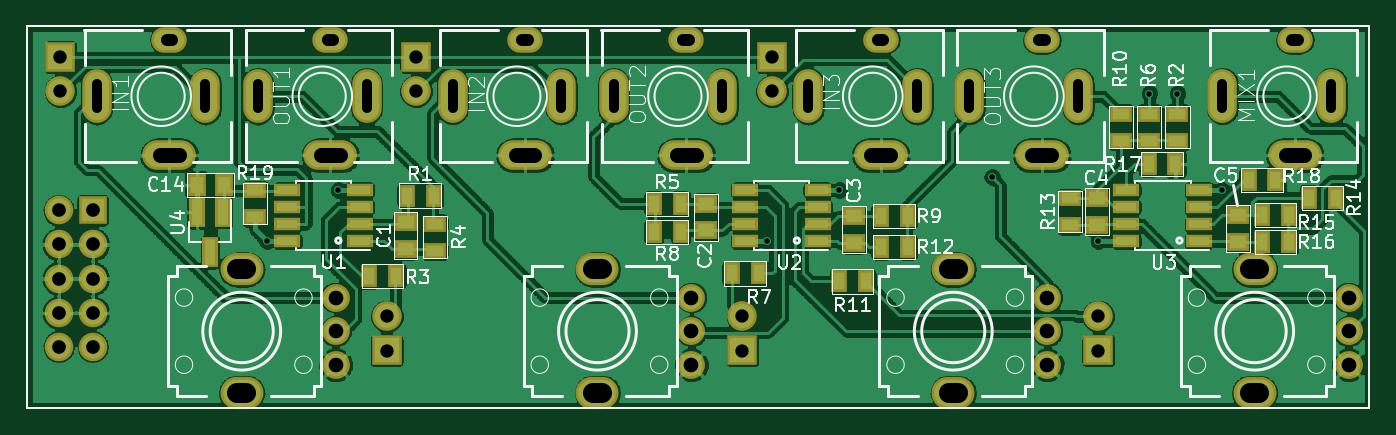
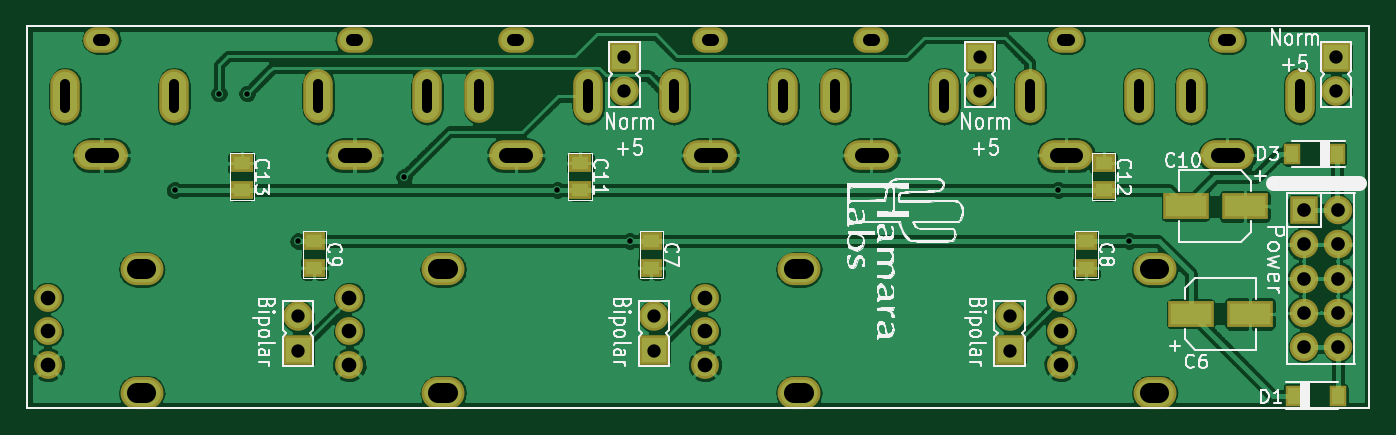
Circuit board: 8 layer files. Board 100.0 x 28.5 mm.
- bottom_mask: active_3attMix_v2-B.Mask.gbs (3524 bytes)
- bottom_silk: active_3attMix_v2-B.SilkS.gbo (78730 bytes)
- bottom_copper: active_3attMix_v2-Bottom.gbl (140812 bytes)
- outline: active_3attMix_v2-Edge.Cuts.gm1 (511 bytes)
- top_mask: active_3attMix_v2-F.Mask.gts (5216 bytes)
- top_silk: active_3attMix_v2-F.SilkS.gto (44360 bytes)
- top_copper: active_3attMix_v2-Top.gtl (372247 bytes)
- drill: active_3attMix_v2.drl (2079 bytes)

=== bottom_mask: active_3attMix_v2-B.Mask.gbs ===
G04 #@! TF.FileFunction,Soldermask,Bot*
%FSLAX46Y46*%
G04 Gerber Fmt 4.6, Leading zero omitted, Abs format (unit mm)*
G04 Created by KiCad (PCBNEW 4.0.5) date 08/02/17 20:53:55*
%MOMM*%
%LPD*%
G01*
G04 APERTURE LIST*
%ADD10C,0.100000*%
%ADD11C,0.150000*%
%ADD12R,3.400000X2.000000*%
%ADD13R,1.300000X1.600000*%
%ADD14R,2.200000X2.200000*%
%ADD15C,2.200000*%
%ADD16R,1.650000X1.400000*%
%ADD17C,2.076400*%
%ADD18O,3.200000X2.400000*%
%ADD19R,2.127200X2.127200*%
%ADD20O,2.127200X2.127200*%
%ADD21O,4.000000X2.200000*%
%ADD22O,2.650000X1.900000*%
%ADD23O,2.200000X4.000000*%
G04 APERTURE END LIST*
D10*
D11*
X98501100Y-119238600D02*
X198501100Y-119238600D01*
X198501100Y-119238600D02*
X198501100Y-90768600D01*
X198501100Y-90768600D02*
X98501100Y-90768600D01*
X98501100Y-90768600D02*
X98501100Y-119238600D01*
D12*
X111800000Y-112200000D03*
X107400000Y-112200000D03*
X107800000Y-104200000D03*
X112200000Y-104200000D03*
D13*
X100950000Y-100300000D03*
X104250000Y-100300000D03*
X104150000Y-118300000D03*
X100850000Y-118300000D03*
D14*
X154000000Y-93100000D03*
D15*
X154000000Y-95640000D03*
D14*
X178300000Y-114940000D03*
D15*
X178300000Y-112400000D03*
D14*
X127500000Y-93100000D03*
D15*
X127500000Y-95640000D03*
D14*
X151800000Y-114940000D03*
D15*
X151800000Y-112400000D03*
D14*
X101000000Y-93100000D03*
D15*
X101000000Y-95640000D03*
D14*
X125300000Y-114940000D03*
D15*
X125300000Y-112400000D03*
D16*
X152000000Y-106800000D03*
X152000000Y-108800000D03*
X119600000Y-106800000D03*
X119600000Y-108800000D03*
X177100000Y-106800000D03*
X177100000Y-108800000D03*
X157300000Y-101000000D03*
X157300000Y-103000000D03*
X118300000Y-101000000D03*
X118300000Y-103000000D03*
X182500000Y-101000000D03*
X182500000Y-103000000D03*
D17*
X196950000Y-116000000D03*
X196950000Y-113500000D03*
X196950000Y-111000000D03*
D18*
X189950000Y-108900000D03*
X189950000Y-118100000D03*
D17*
X174500000Y-116000000D03*
X174500000Y-113500000D03*
X174500000Y-111000000D03*
D18*
X167500000Y-108900000D03*
X167500000Y-118100000D03*
D17*
X148000000Y-116000000D03*
X148000000Y-113500000D03*
X148000000Y-111000000D03*
D18*
X141000000Y-108900000D03*
X141000000Y-118100000D03*
D17*
X121500000Y-116000000D03*
X121500000Y-113500000D03*
X121500000Y-111000000D03*
D18*
X114500000Y-108900000D03*
X114500000Y-118100000D03*
D19*
X103400000Y-104500000D03*
D20*
X100860000Y-104500000D03*
X103400000Y-107040000D03*
X100860000Y-107040000D03*
X103400000Y-109580000D03*
X100860000Y-109580000D03*
X103400000Y-112120000D03*
X100860000Y-112120000D03*
X103400000Y-114660000D03*
X100860000Y-114660000D03*
D21*
X109100000Y-100400000D03*
D22*
X109100000Y-91800000D03*
D23*
X111800000Y-96000000D03*
X103700000Y-96000000D03*
D21*
X135600000Y-100400000D03*
D22*
X135600000Y-91800000D03*
D23*
X138300000Y-96000000D03*
X130200000Y-96000000D03*
D21*
X162100000Y-100400000D03*
D22*
X162100000Y-91800000D03*
D23*
X164800000Y-96000000D03*
X156700000Y-96000000D03*
D21*
X192950000Y-100400000D03*
D22*
X192950000Y-91800000D03*
D23*
X195650000Y-96000000D03*
X187550000Y-96000000D03*
D21*
X121100000Y-100400000D03*
D22*
X121100000Y-91800000D03*
D23*
X123800000Y-96000000D03*
X115700000Y-96000000D03*
D21*
X147600000Y-100400000D03*
D22*
X147600000Y-91800000D03*
D23*
X150300000Y-96000000D03*
X142200000Y-96000000D03*
D21*
X174100000Y-100400000D03*
D22*
X174100000Y-91800000D03*
D23*
X176800000Y-96000000D03*
X168700000Y-96000000D03*
M02*

=== bottom_silk: active_3attMix_v2-B.SilkS.gbo (78730 bytes, source omitted) ===
=== bottom_copper: active_3attMix_v2-Bottom.gbl (140812 bytes, source omitted) ===
=== outline: active_3attMix_v2-Edge.Cuts.gm1 ===
G04 #@! TF.FileFunction,Profile,NP*
%FSLAX46Y46*%
G04 Gerber Fmt 4.6, Leading zero omitted, Abs format (unit mm)*
G04 Created by KiCad (PCBNEW 4.0.5) date 08/02/17 20:53:55*
%MOMM*%
%LPD*%
G01*
G04 APERTURE LIST*
%ADD10C,0.100000*%
%ADD11C,0.150000*%
G04 APERTURE END LIST*
D10*
D11*
X98501100Y-119238600D02*
X198501100Y-119238600D01*
X198501100Y-119238600D02*
X198501100Y-90768600D01*
X198501100Y-90768600D02*
X98501100Y-90768600D01*
X98501100Y-90768600D02*
X98501100Y-119238600D01*
M02*

=== top_mask: active_3attMix_v2-F.Mask.gts ===
G04 #@! TF.FileFunction,Soldermask,Top*
%FSLAX46Y46*%
G04 Gerber Fmt 4.6, Leading zero omitted, Abs format (unit mm)*
G04 Created by KiCad (PCBNEW 4.0.5) date 08/02/17 20:53:55*
%MOMM*%
%LPD*%
G01*
G04 APERTURE LIST*
%ADD10C,0.100000*%
%ADD11C,0.150000*%
%ADD12R,1.200000X2.300000*%
%ADD13R,1.950000X1.000000*%
%ADD14R,2.200000X2.200000*%
%ADD15C,2.200000*%
%ADD16R,1.650000X1.400000*%
%ADD17R,1.400000X1.650000*%
%ADD18C,2.076400*%
%ADD19O,3.200000X2.400000*%
%ADD20R,2.127200X2.127200*%
%ADD21O,2.127200X2.127200*%
%ADD22R,1.700000X1.250000*%
%ADD23R,1.250000X1.700000*%
%ADD24O,4.000000X2.200000*%
%ADD25O,2.650000X1.900000*%
%ADD26O,2.200000X4.000000*%
G04 APERTURE END LIST*
D10*
D11*
X98501100Y-119238600D02*
X198501100Y-119238600D01*
X198501100Y-119238600D02*
X198501100Y-90768600D01*
X198501100Y-90768600D02*
X98501100Y-90768600D01*
X98501100Y-90768600D02*
X98501100Y-119238600D01*
D12*
X113100000Y-104600000D03*
X111200000Y-104600000D03*
X112150000Y-107600000D03*
D13*
X123300000Y-106805000D03*
X123300000Y-105535000D03*
X123300000Y-104265000D03*
X123300000Y-102995000D03*
X117900000Y-102995000D03*
X117900000Y-104265000D03*
X117900000Y-105535000D03*
X117900000Y-106805000D03*
X157400000Y-106805000D03*
X157400000Y-105535000D03*
X157400000Y-104265000D03*
X157400000Y-102995000D03*
X152000000Y-102995000D03*
X152000000Y-104265000D03*
X152000000Y-105535000D03*
X152000000Y-106805000D03*
X185800000Y-106805000D03*
X185800000Y-105535000D03*
X185800000Y-104265000D03*
X185800000Y-102995000D03*
X180400000Y-102995000D03*
X180400000Y-104265000D03*
X180400000Y-105535000D03*
X180400000Y-106805000D03*
D14*
X154000000Y-93100000D03*
D15*
X154000000Y-95640000D03*
D14*
X178300000Y-114940000D03*
D15*
X178300000Y-112400000D03*
D14*
X127500000Y-93100000D03*
D15*
X127500000Y-95640000D03*
D14*
X151800000Y-114940000D03*
D15*
X151800000Y-112400000D03*
D14*
X101000000Y-93100000D03*
D15*
X101000000Y-95640000D03*
D14*
X125300000Y-114940000D03*
D15*
X125300000Y-112400000D03*
D16*
X126700000Y-107400000D03*
X126700000Y-105400000D03*
X149100000Y-106000000D03*
X149100000Y-104000000D03*
X160100000Y-106950000D03*
X160100000Y-104950000D03*
X178200000Y-105600000D03*
X178200000Y-103600000D03*
X188700000Y-106850000D03*
X188700000Y-104850000D03*
D17*
X113150000Y-102600000D03*
X111150000Y-102600000D03*
D18*
X196950000Y-116000000D03*
X196950000Y-113500000D03*
X196950000Y-111000000D03*
D19*
X189950000Y-108900000D03*
X189950000Y-118100000D03*
D18*
X174500000Y-116000000D03*
X174500000Y-113500000D03*
X174500000Y-111000000D03*
D19*
X167500000Y-108900000D03*
X167500000Y-118100000D03*
D18*
X148000000Y-116000000D03*
X148000000Y-113500000D03*
X148000000Y-111000000D03*
D19*
X141000000Y-108900000D03*
X141000000Y-118100000D03*
D18*
X121500000Y-116000000D03*
X121500000Y-113500000D03*
X121500000Y-111000000D03*
D19*
X114500000Y-108900000D03*
X114500000Y-118100000D03*
D20*
X103400000Y-104500000D03*
D21*
X100860000Y-104500000D03*
X103400000Y-107040000D03*
X100860000Y-107040000D03*
X103400000Y-109580000D03*
X100860000Y-109580000D03*
X103400000Y-112120000D03*
X100860000Y-112120000D03*
X103400000Y-114660000D03*
X100860000Y-114660000D03*
D22*
X115500000Y-103000000D03*
X115500000Y-105000000D03*
D23*
X191500000Y-102250000D03*
X189500000Y-102250000D03*
X184050000Y-101050000D03*
X182050000Y-101050000D03*
X192500000Y-106850000D03*
X190500000Y-106850000D03*
X192500000Y-104850000D03*
X190500000Y-104850000D03*
X194000000Y-103550000D03*
X196000000Y-103550000D03*
D22*
X176200000Y-105600000D03*
X176200000Y-103600000D03*
D23*
X164100000Y-107250000D03*
X162100000Y-107250000D03*
X159000000Y-109800000D03*
X161000000Y-109800000D03*
D22*
X180000000Y-97300000D03*
X180000000Y-99300000D03*
D23*
X164100000Y-104950000D03*
X162100000Y-104950000D03*
X145200000Y-106100000D03*
X147200000Y-106100000D03*
X153000000Y-109200000D03*
X151000000Y-109200000D03*
X145200000Y-104000000D03*
X147200000Y-104000000D03*
D22*
X128900000Y-105500000D03*
X128900000Y-107500000D03*
D23*
X124000000Y-109400000D03*
X126000000Y-109400000D03*
D22*
X184200000Y-97300000D03*
X184200000Y-99300000D03*
D23*
X128800000Y-103400000D03*
X126800000Y-103400000D03*
D22*
X182100000Y-97300000D03*
X182100000Y-99300000D03*
D24*
X109100000Y-100400000D03*
D25*
X109100000Y-91800000D03*
D26*
X111800000Y-96000000D03*
X103700000Y-96000000D03*
D24*
X135600000Y-100400000D03*
D25*
X135600000Y-91800000D03*
D26*
X138300000Y-96000000D03*
X130200000Y-96000000D03*
D24*
X162100000Y-100400000D03*
D25*
X162100000Y-91800000D03*
D26*
X164800000Y-96000000D03*
X156700000Y-96000000D03*
D24*
X192950000Y-100400000D03*
D25*
X192950000Y-91800000D03*
D26*
X195650000Y-96000000D03*
X187550000Y-96000000D03*
D24*
X121100000Y-100400000D03*
D25*
X121100000Y-91800000D03*
D26*
X123800000Y-96000000D03*
X115700000Y-96000000D03*
D24*
X147600000Y-100400000D03*
D25*
X147600000Y-91800000D03*
D26*
X150300000Y-96000000D03*
X142200000Y-96000000D03*
D24*
X174100000Y-100400000D03*
D25*
X174100000Y-91800000D03*
D26*
X176800000Y-96000000D03*
X168700000Y-96000000D03*
M02*

=== top_silk: active_3attMix_v2-F.SilkS.gto (44360 bytes, source omitted) ===
=== top_copper: active_3attMix_v2-Top.gtl (372247 bytes, source omitted) ===
=== drill: active_3attMix_v2.drl (2079 bytes, source withheld) ===
